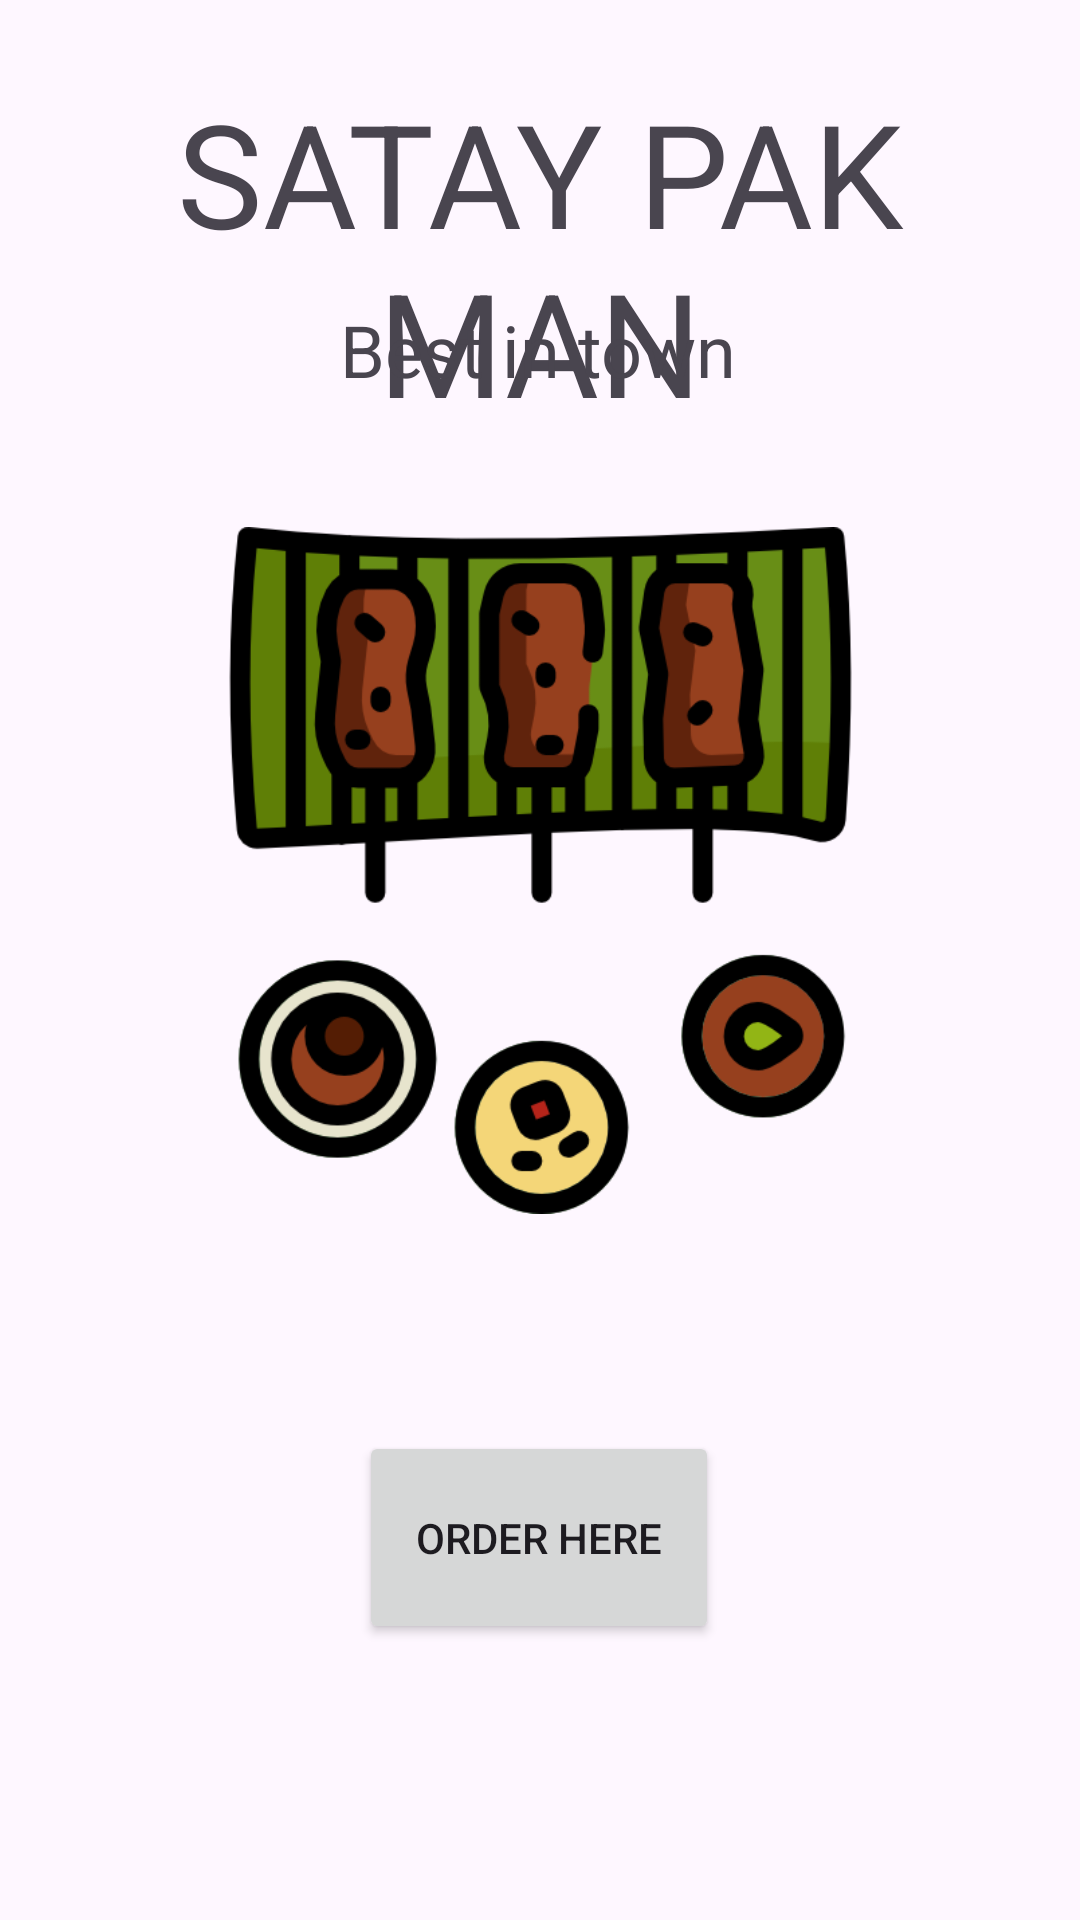

This screen was rendered from an Android layout file. Write that file and the resources it references.
<!-- AndroidManifest.xml: application theme Theme.MySatayApp -->
<!-- res/layout/activity_main.xml -->
<?xml version="1.0" encoding="utf-8"?>
<androidx.constraintlayout.widget.ConstraintLayout xmlns:android="http://schemas.android.com/apk/res/android"
    xmlns:app="http://schemas.android.com/apk/res-auto"
    xmlns:tools="http://schemas.android.com/tools"
    android:layout_width="match_parent"
    android:layout_height="match_parent"
    tools:context=".MainActivity">

    <TextView
        android:id="@+id/textView2"
        android:layout_width="wrap_content"
        android:layout_height="wrap_content"
        android:text="SATAY PAK MAN"
        android:textAlignment="center"
        android:textSize="48sp"
        app:layout_constraintBottom_toBottomOf="parent"
        app:layout_constraintEnd_toEndOf="parent"
        app:layout_constraintHorizontal_bias="0.489"
        app:layout_constraintStart_toStartOf="parent"
        app:layout_constraintTop_toTopOf="parent"
        app:layout_constraintVertical_bias="0.049" />

    <TextView
        android:id="@+id/textView3"
        android:layout_width="wrap_content"
        android:layout_height="wrap_content"
        android:text="Best in town"
        android:textSize="24sp"
        app:layout_constraintBottom_toBottomOf="parent"
        app:layout_constraintEnd_toEndOf="parent"
        app:layout_constraintHorizontal_bias="0.498"
        app:layout_constraintStart_toStartOf="parent"
        app:layout_constraintTop_toTopOf="parent"
        app:layout_constraintVertical_bias="0.165" />

    <ImageView
        android:id="@+id/imageView"
        android:layout_width="229dp"
        android:layout_height="319dp"
        app:layout_constraintBottom_toBottomOf="parent"
        app:layout_constraintEnd_toEndOf="parent"
        app:layout_constraintStart_toStartOf="parent"
        app:layout_constraintTop_toTopOf="parent"
        app:layout_constraintVertical_bias="0.407"
        app:srcCompat="@drawable/satay" />

    <Button
        android:id="@+id/btnEnter"
        android:layout_width="120dp"
        android:layout_height="71dp"
        android:text="ORDER HERE"
        app:layout_constraintBottom_toBottomOf="parent"
        app:layout_constraintEnd_toEndOf="parent"
        app:layout_constraintHorizontal_bias="0.498"
        app:layout_constraintStart_toStartOf="parent"
        app:layout_constraintTop_toBottomOf="@+id/imageView"
        app:layout_constraintVertical_bias="0.229" />
</androidx.constraintlayout.widget.ConstraintLayout>
<!-- resources referenced by this layout -->
<resources>
  <!-- drawable satay: png bitmap (drawable, 47307 bytes) -->
  <style name="Theme.MySatayApp" parent="Base.Theme.MySatayApp" />
  <style name="Base.Theme.MySatayApp" parent="Theme.Material3.DayNight.NoActionBar">
          
          
      </style>
</resources>
